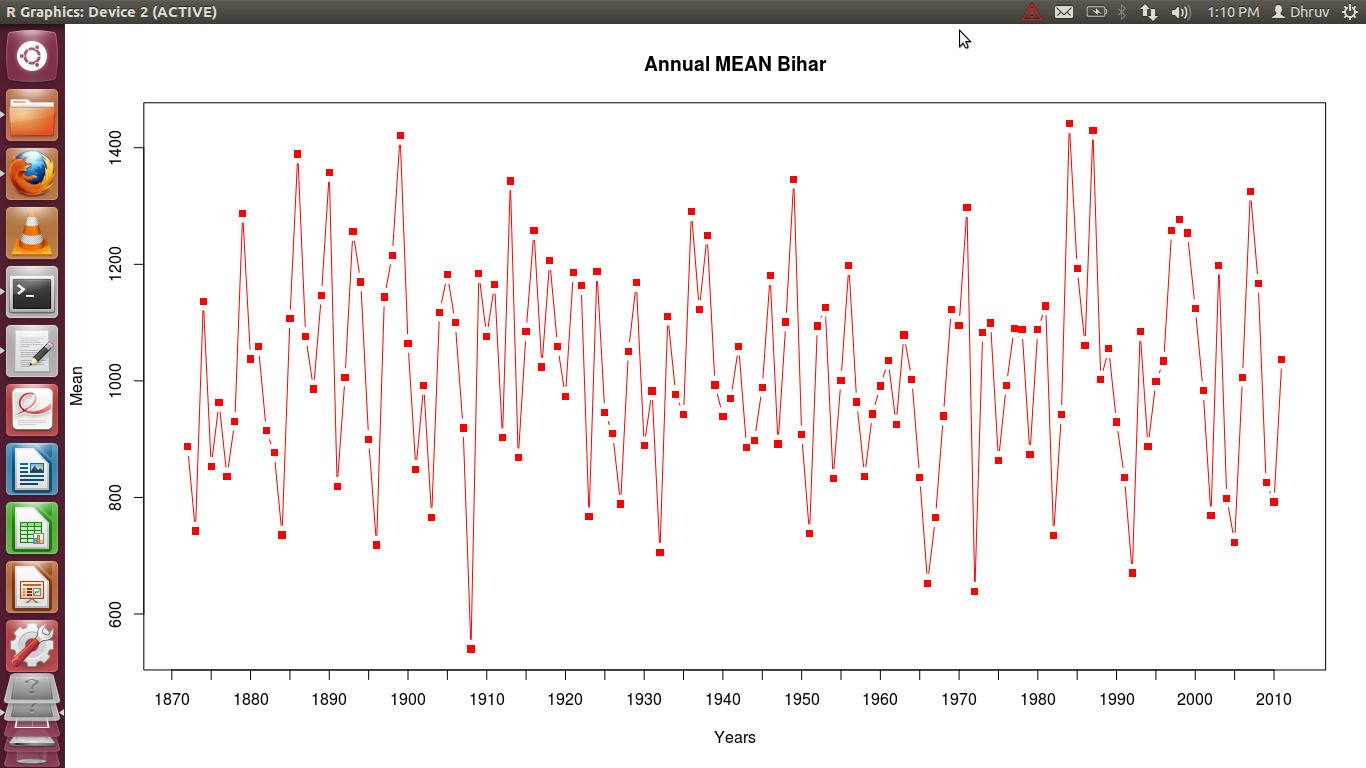

The table this chart was drawn from, first rows:
BIHAR1871R, 1, 68, 79, 430, 945, 2346, 3857, 3807, 4172, 79, 8, 41, 1319.4166666667
BIHAR1872R, 320, 181, 15, 153, 430, 1448, 3331, 1880, 2306, 577, 0, 0, 886.8
BIHAR1873R, 125, 2, 322, 170, 100, 1079, 3717, 2546, 806, 0, 0, 40, 742.2
BIHAR1874R, 146, 295, 41, 211, 146, 3267, 2843, 2413, 3222, 1058, 0, 0, 1137
BIHAR1875R, 217, 29, 0, 148, 711, 2361, 2261, 3112, 1400, 0, 0, 4, 853.6
BIHAR1876R, 20, 0, 16, 241, 308, 1408, 2211, 3396, 2518, 1436, 0, 0, 962.8
BIHAR1877R, 495, 380, 58, 242, 1288, 447, 3007, 1473, 1683, 810, 0, 143, 835.5
BIHAR1878R, 253, 70, 34, 237, 1015, 1303, 2933, 2908, 2008, 143, 262, 0, 930.5
BIHAR1879R, 0, 225, 1, 0, 277, 1691, 3991, 3271, 4456, 1531, 1, 6, 1288
BIHAR1880R, 60, 630, 39, 30, 560, 1788, 4203, 3432, 875, 725, 50, 60, 1038
BIHAR1881R, 8, 10, 379, 78, 694, 2822, 2433, 3227, 1725, 1328, 0, 0, 1059
BIHAR1882R, 0, 176, 49, 58, 706, 1956, 1566, 3387, 1526, 1316, 236, 0, 914.7
BIHAR1883R, 347, 15, 59, 110, 283, 3453, 2881, 2268, 1008, 85, 3, 6, 876.5
BIHAR1884R, 3, 15, 1, 60, 397, 1785, 2248, 1840, 1383, 1095, 0, 0, 735.6
BIHAR1885R, 113, 10, 93, 32, 445, 1095, 3652, 3647, 3697, 121, 0, 375, 1107
BIHAR1886R, 55, 27, 153, 45, 627, 1736, 4432, 4146, 3677, 1666, 46, 61, 1389
BIHAR1887R, 455, 0, 187, 166, 2255, 2376, 2183, 2485, 1913, 895, 0, 0, 1076
BIHAR1888R, 201, 6, 75, 322, 640, 920, 3987, 4103, 1423, 55, 100, 1, 986.1
BIHAR1889R, 595, 345, 53, 0, 291, 3241, 3668, 2371, 2985, 153, 59, 0, 1147
BIHAR1890R, 20, 1, 32, 25, 695, 3095, 5607, 3896, 2113, 800, 0, 2, 1357
BIHAR1891R, 349, 291, 630, 3, 954, 1673, 2410, 2233, 960, 325, 0, 0, 819
BIHAR1892R, 8, 163, 18, 153, 444, 1948, 3402, 4697, 1183, 60, 0, 0, 1006
BIHAR1893R, 222, 502, 83, 377, 765, 2098, 4642, 2206, 2846, 1303, 30, 0, 1256
BIHAR1894R, 1, 180, 22, 123, 143, 1996, 3007, 3645, 2688, 1878, 350, 4, 1170
BIHAR1895R, 111, 103, 29, 188, 535, 1305, 3733, 2903, 1755, 91, 8, 35, 899.7
BIHAR1896R, 20, 1, 0, 2, 635, 1528, 2837, 2116, 1341, 3, 76, 60, 718.2
BIHAR1897R, 39, 146, 369, 247, 300, 3167, 2697, 2847, 2126, 1758, 29, 0, 1144
BIHAR1898R, 34, 262, 46, 128, 651, 1218, 2952, 3621, 5362, 307, 0, 6, 1216
BIHAR1899R, 349, 70, 35, 489, 715, 2610, 5912, 4295, 2308, 268, 0, 0, 1421
BIHAR1900R, 594, 118, 5, 43, 442, 2858, 3432, 1841, 2891, 455, 0, 88, 1064
BIHAR1901R, 579, 188, 113, 4, 846, 843, 2355, 3588, 1531, 53, 80, 0, 848.3
BIHAR1902R, 18, 5, 290, 190, 570, 1046, 3432, 2318, 3775, 250, 12, 0, 992.2
BIHAR1903R, 50, 32, 22, 8, 307, 1831, 1140, 2971, 1488, 1346, 0, 0, 766.2
BIHAR1904R, 86, 25, 29, 27, 1108, 2468, 3910, 3720, 805, 1110, 108, 17, 1118
BIHAR1905R, 123, 260, 372, 221, 836, 429, 3675, 5082, 3115, 70, 0, 6, 1182
BIHAR1906R, 170, 567, 80, 4, 435, 2186, 3557, 4765, 1024, 410, 0, 0, 1100
BIHAR1907R, 6, 520, 385, 261, 295, 2506, 2762, 2223, 2031, 22, 0, 20, 919.2
BIHAR1908R, 160, 365, 25, 20, 325, 844, 1705, 1465, 1370, 198, 0, 3, 540
BIHAR1909R, 48, 91, 0, 744, 282, 4590, 2697, 3413, 1821, 489, 0, 32, 1184
BIHAR1910R, 17, 60, 65, 73, 394, 2376, 3543, 2781, 2625, 795, 192, 0, 1077
BIHAR1911R, 68, 0, 297, 128, 365, 2965, 1885, 4141, 2911, 1026, 201, 0, 1166
BIHAR1912R, 48, 54, 217, 267, 580, 1408, 3287, 2978, 1111, 130, 749, 0, 902.4
BIHAR1913R, 0, 440, 205, 5, 970, 3976, 2421, 4495, 2597, 698, 0, 308, 1343
BIHAR1914R, 0, 216, 70, 307, 798, 824, 2693, 4673, 748, 85, 0, 3, 868.1
BIHAR1915R, 70, 510, 198, 39, 778, 1410, 3443, 3898, 1925, 430, 307, 1, 1084
BIHAR1916R, 0, 181, 0, 237, 167, 2525, 4388, 3391, 2857, 1333, 10, 0, 1257
BIHAR1917R, 17, 192, 56, 49, 1005, 2657, 2900, 1940, 2428, 1035, 0, 5, 1024
BIHAR1918R, 6, 0, 25, 297, 965, 2430, 2176, 5547, 2947, 81, 0, 0, 1206
BIHAR1919R, 395, 70, 46, 136, 412, 2113, 4760, 1948, 2213, 612, 0, 3, 1059
BIHAR1920R, 0, 245, 303, 1, 287, 1085, 3875, 2266, 3527, 96, 0, 0, 973.8
BIHAR1921R, 251, 6, 91, 133, 250, 1310, 3386, 4735, 3563, 502, 0, 0, 1186
BIHAR1922R, 155, 76, 0, 101, 168, 3562, 3910, 3418, 2343, 153, 4, 69, 1163
BIHAR1923R, 8, 360, 8, 113, 452, 1716, 2221, 2283, 1578, 457, 3, 4, 766.9
BIHAR1924R, 24, 126, 12, 70, 118, 1155, 5614, 2701, 3233, 515, 678, 0, 1187
BIHAR1925R, 113, 1, 83, 389, 324, 1058, 3062, 3613, 2476, 151, 81, 0, 945.9
BIHAR1926R, 121, 1, 172, 153, 407, 427, 4410, 2973, 1993, 163, 13, 81, 909.5
BIHAR1927R, 238, 365, 276, 53, 522, 1208, 2828, 1826, 1611, 158, 379, 0, 788.7
BIHAR1928R, 457, 175, 0, 113, 499, 1766, 3617, 3097, 1045, 1805, 0, 35, 1051
BIHAR1929R, 540, 6, 95, 238, 329, 2141, 3205, 3397, 1245, 2288, 0, 537, 1168
BIHAR1930R, 103, 68, 98, 55, 275, 1713, 3000, 2093, 2737, 148, 273, 101, 888.7
BIHAR1931R, 5, 347, 58, 12, 270, 505, 4750, 2211, 2701, 775, 151, 8, 982.8
... 80 more rows
